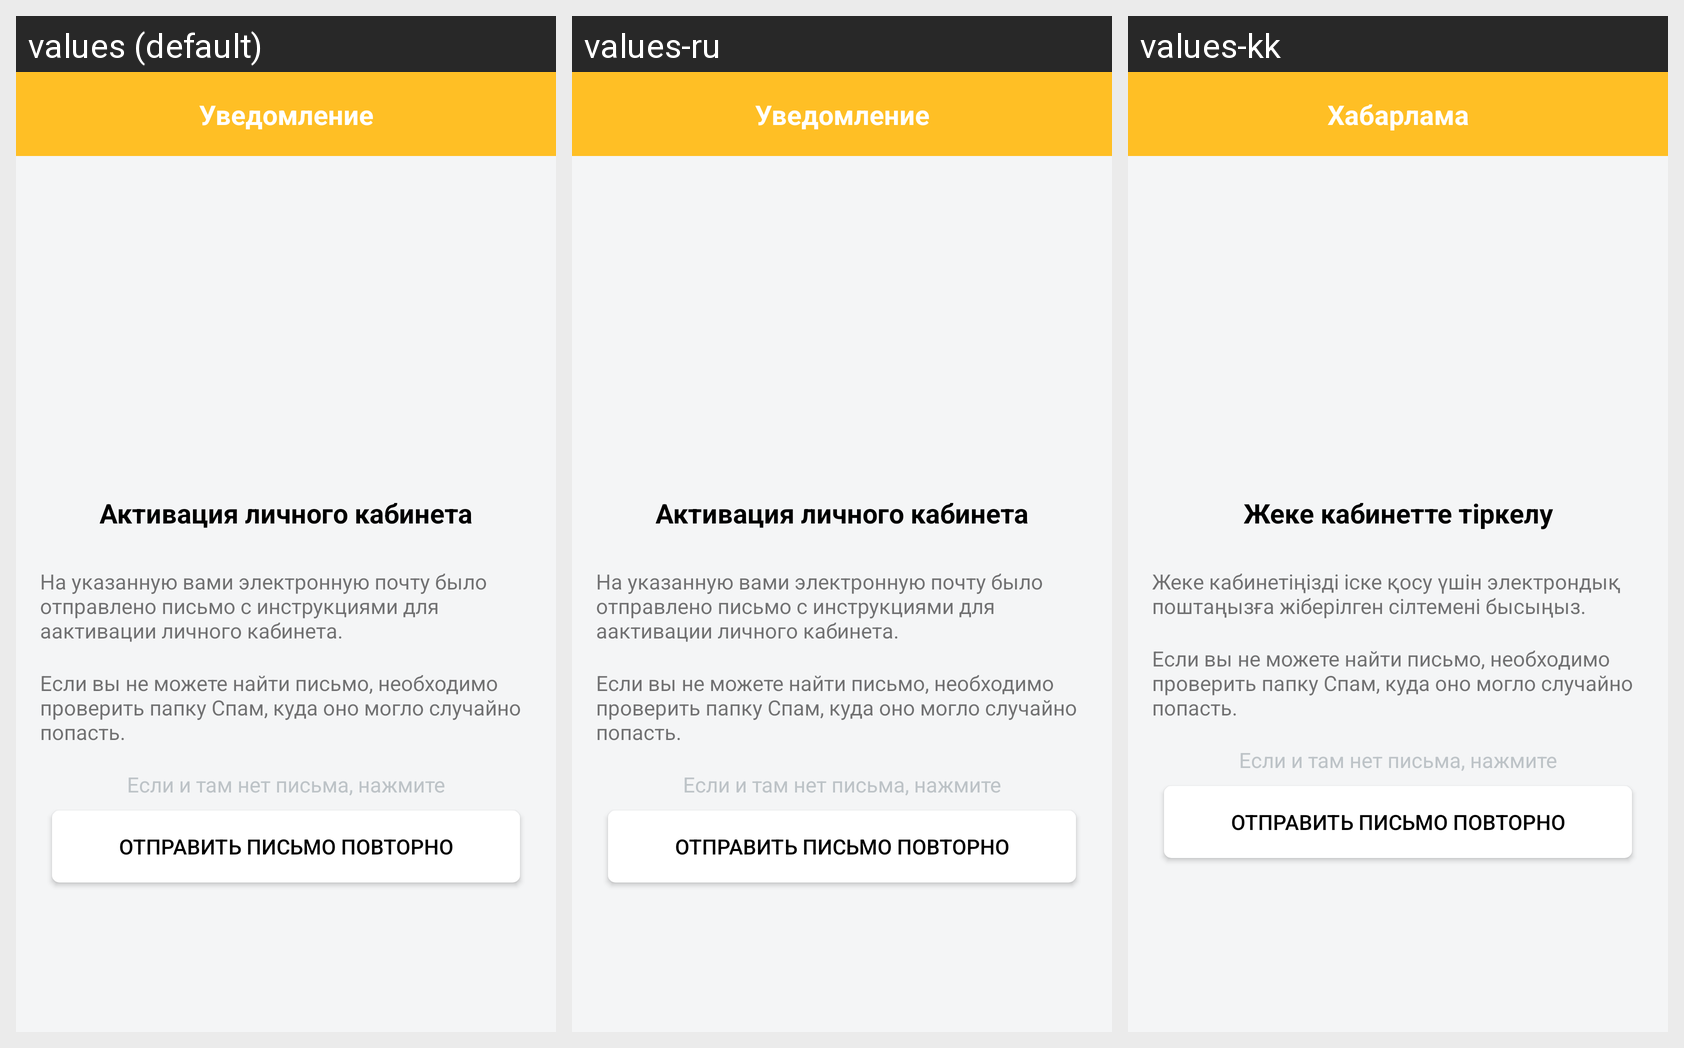

Strings drawn on this Android screen and how each of the app's shown locales translates them:
Android screen res/layout/activate_cabinet2.xml rendered under 3 locales, left to right: values (default), values-ru, values-kk. Device: Nexus 5 (rendered at 1080×1920; each locale shown at half size, 540×960, under a caption strip naming it); theme myTheme.
Strings drawn on this screen, with the default value and each locale's value (text and hints the layout hard-codes, and strings that could not be matched under every locale, appear in the picture but are not listed):

activateTitle
  values: Уведомление
  values-ru: Уведомление
  values-kk: Хабарлама

activateTit
  values: Активация личного кабинета
  values-ru: Активация личного кабинета
  values-kk: Жеке кабинетте тіркелу

activateMessage
  values: На указанную вами электронную почту было отправлено письмо с инструкциями для аактивации личного кабинета.
  values-ru: На указанную вами электронную почту было отправлено письмо с инструкциями для аактивации личного кабинета.
  values-kk: Жеке кабинетіңізді іске қосу үшін электрондық поштаңызға жіберілген сілтемені бысыңыз.

activateRepeat
  values: Если вы не можете найти письмо, необходимо проверить папку Спам, куда оно могло случайно попасть.
  values-ru: Если вы не можете найти письмо, необходимо проверить папку Спам, куда оно могло случайно попасть.
  values-kk: Если вы не можете найти письмо, необходимо проверить папку Спам, куда оно могло случайно попасть.

activateRepeat2
  values: Если и там нет письма, нажмите
  values-ru: Если и там нет письма, нажмите
  values-kk: Если и там нет письма, нажмите

activateRepeatButton
  values: Отправить письмо повторно
  values-ru: Отправить письмо повторно
  values-kk: Отправить письмо повторно
